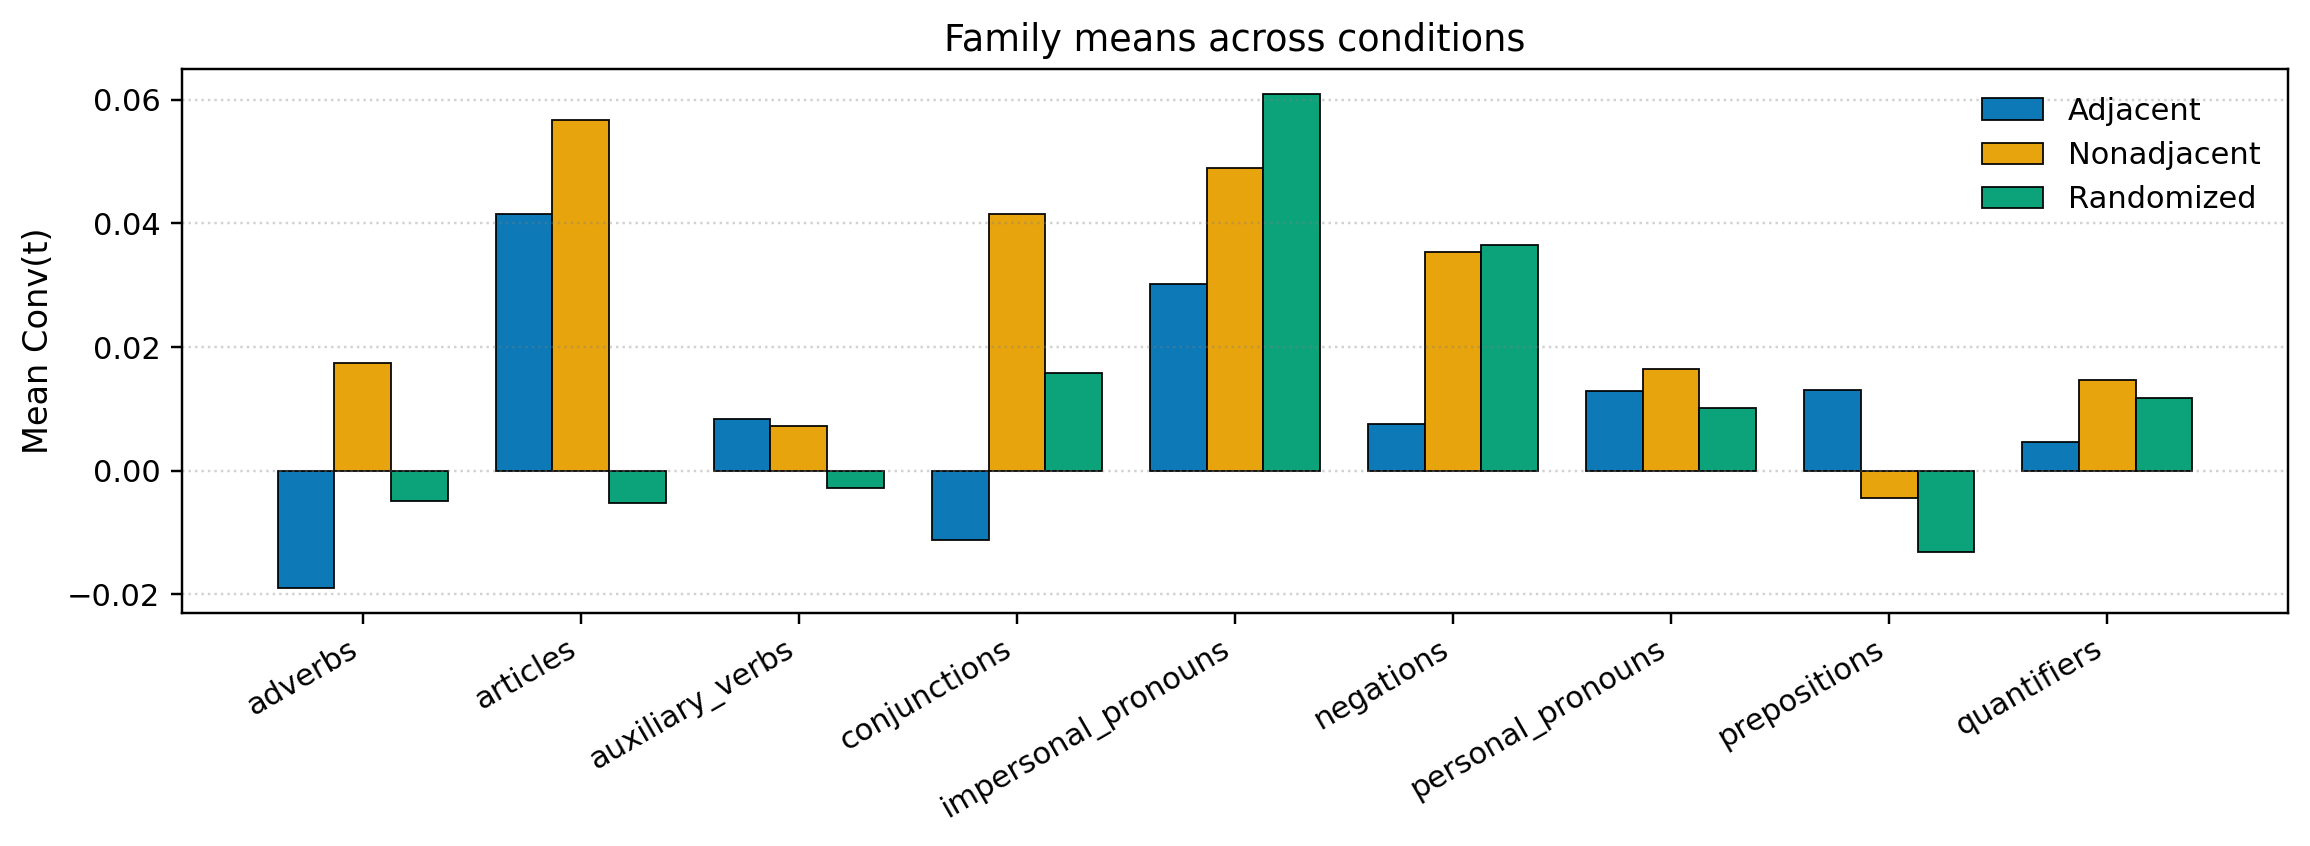

The file beside this chart, header and first rows:
family, Adjacent, Nonadjacent, Randomized
adverbs, -0.01901, 0.01745, -0.004967
articles, 0.04143, 0.05666, -0.005208
auxiliary_verbs, 0.008277, 0.007226, -0.002855
conjunctions, -0.01117, 0.0415, 0.01576
impersonal_pronouns, 0.03018, 0.04886, 0.06093
negations, 0.00754, 0.03533, 0.03653
personal_pronouns, 0.01279, 0.01644, 0.01014
prepositions, 0.01302, -0.004481, -0.01311
quantifiers, 0.004649, 0.01457, 0.01178
